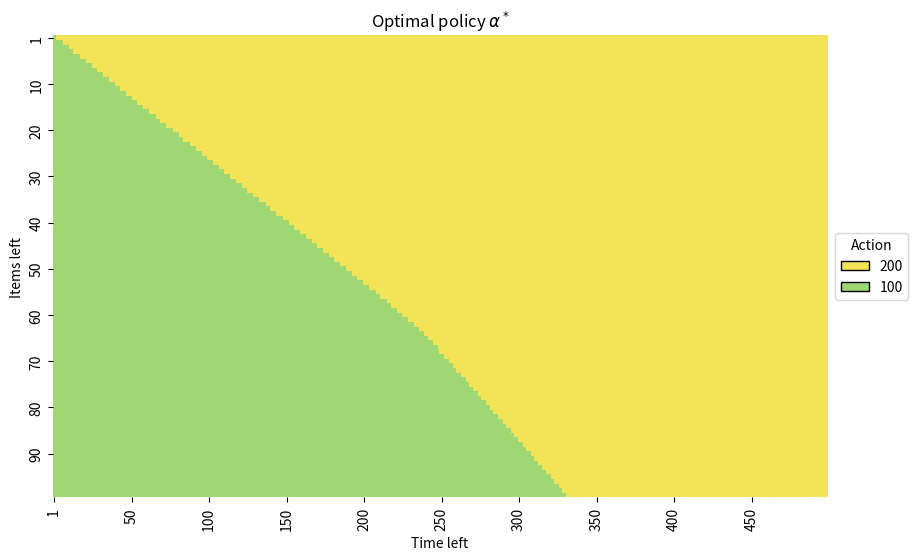
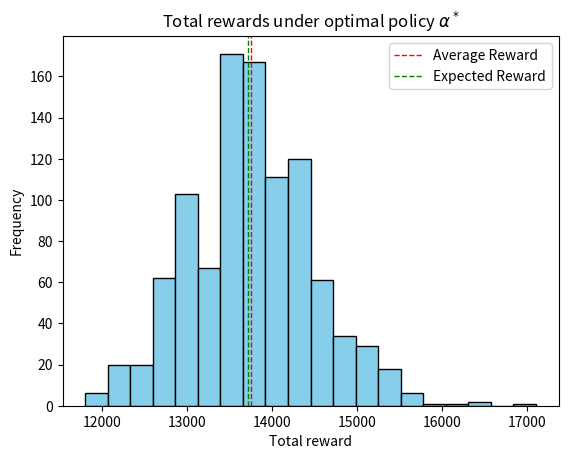
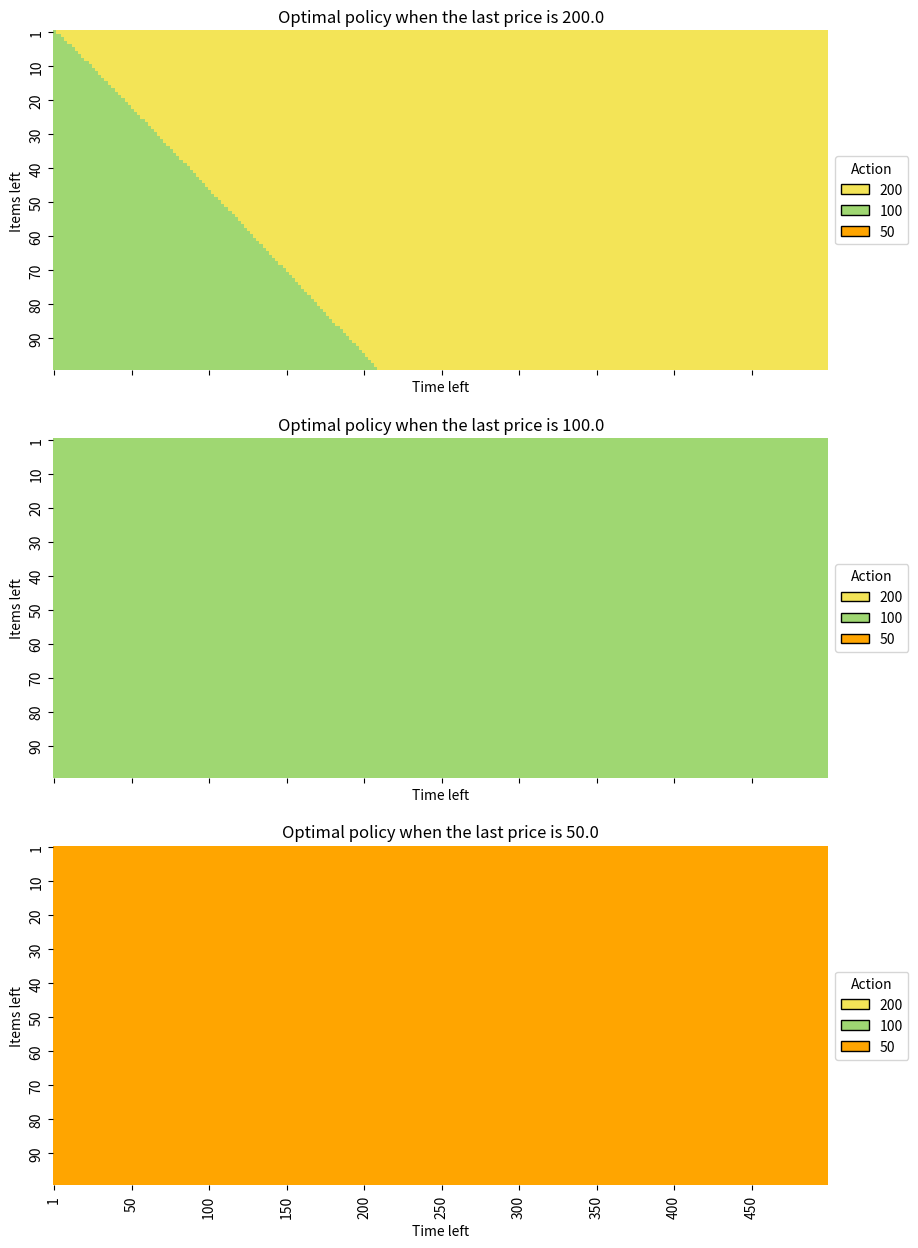

These figures' Python source, in order:
#!/usr/bin/env python3
import os

import matplotlib.patches as mpatches
import matplotlib.pyplot as plt
import numpy as np
import seaborn as sns


def first_problem(params):
    MAX_ITEMS = params["MAX_ITEMS"]
    MAX_T = params["MAX_T"]
    actions = params["actions"]
    p = params["p"]

    p_matrix = np.asarray([p, 1 - p])
    v_matrix = np.zeros(shape=(MAX_ITEMS + 1, MAX_T + 1))
    alpha_matrix = np.ones(shape=v_matrix.shape) * 99

    for t in range(1, MAX_T + 1):
        a = (p * actions) + np.asarray(
            [v_matrix[:-1, t - 1], v_matrix[1:, t - 1]]
        ).T.dot(p_matrix)
        v_matrix[1:, t] = np.max(a, axis=1)
        alpha_matrix[1:, t] = np.argmax(a, axis=1)

    return v_matrix, alpha_matrix


def second_problem(params):
    MAX_ITEMS = params["MAX_ITEMS"]
    MAX_T = params["MAX_T"]
    actions = params["actions"]
    p = params["p"]

    p_matrix = np.asarray([p, 1 - p])
    num_of_actions = len(actions)

    v_matrix = np.zeros(shape=(MAX_ITEMS + 1, num_of_actions, MAX_T + 1))
    alpha_matrix = np.empty(shape=v_matrix.shape)
    alpha_matrix[:] = np.nan

    for t in range(1, MAX_T + 1):
        last_50 = (p[2] * actions[2]) + np.asarray(
            [v_matrix[:-1, 2, t - 1], v_matrix[1:, 2, t - 1]]
        ).T.dot(
            p_matrix[:, 2]
        )  # if the last action is 50 only consider the 50 states in the next step
        v_matrix[1:, 2, t] = last_50
        last_100 = np.column_stack(
            [
                (p[1] * actions[1])
                + np.asarray([v_matrix[:-1, 1, t - 1], v_matrix[1:, 1, t - 1]]).T.dot(
                    p_matrix[:, 1]
                ),
                (p[2] * actions[2])
                + np.asarray([v_matrix[:-1, 2, t - 1], v_matrix[1:, 2, t - 1]]).T.dot(
                    p_matrix[:, 2]
                ),
            ]
        )
        v_matrix[1:, 1, t] = np.max(
            last_100, axis=1
        )  # if the last action is 100 consider both 50 and 100 states in the next step
        last_200 = np.column_stack(
            [
                (p[0] * actions[0])
                + np.asarray([v_matrix[:-1, 0, t - 1], v_matrix[1:, 0, t - 1]]).T.dot(
                    p_matrix[:, 0]
                ),
                (p[1] * actions[1])
                + np.asarray([v_matrix[:-1, 1, t - 1], v_matrix[1:, 1, t - 1]]).T.dot(
                    p_matrix[:, 1]
                ),
                (p[2] * actions[2])
                + np.asarray([v_matrix[:-1, 2, t - 1], v_matrix[1:, 2, t - 1]]).T.dot(
                    p_matrix[:, 2]
                ),
            ]
        )
        v_matrix[1:, 0, t] = np.max(
            last_200, axis=1
        )  # if the last action is 200 consider all states in the next step
        alpha_matrix[1:, 2, t] = 2
        alpha_matrix[1:, 1, t] = np.argmax(last_100, axis=1) + 1
        alpha_matrix[1:, 0, t] = np.argmax(last_200, axis=1)

    return v_matrix, alpha_matrix


def simulate_process(alpha_matrix, params):
    ran_vals = np.random.rand(1000, 500)
    actions = params["actions"]
    p = params["p"]

    def _simulate_process(ran_vals):
        items = 100
        t = 500
        reward = 0
        while items > 0 and t > 0:
            if ran_vals[t - 1] < p[int(alpha_matrix[items, t])]:
                reward += actions[int(alpha_matrix[items, t])]
                items -= 1
                t -= 1
            else:
                t -= 1
        return reward

    return np.asarray([_simulate_process(ran_val) for ran_val in ran_vals])


def plot_optimal_policy_A(alpha_matrix, fname="imgs/policyA.png"):
    fig, ax = plt.subplots(figsize=(10, 6))
    sns.heatmap(alpha_matrix[1:, 1:], cmap=["#F3E457", "#9FD772"], ax=ax, cbar=False)
    ax.set_title(r"Optimal policy $\alpha^*$")
    ax.set_yticks(np.arange(0, 100, 10) + 0.5)  # ticks position
    ax.set_yticklabels(np.concatenate([np.asarray([1]), np.arange(10, 100, 10)]))
    ax.set_xticks(np.arange(0, 500, 50) + 0.5)
    ax.set_xticklabels(np.concat([np.asarray([1]), np.arange(50, 500, 50)]))
    # set the x and y labels
    ax.set_xlabel("Time left ")
    ax.set_ylabel("Items left")
    # create a legend on the right side of the plot
    legend_elements = [
        mpatches.Patch(facecolor="#F3E457", edgecolor="black", label="200"),
        mpatches.Patch(facecolor="#9FD772", edgecolor="black", label="100"),
    ]
    ax.legend(
        handles=legend_elements,
        title="Action",
        loc="center left",
        bbox_to_anchor=(1, 0.5),
    )

    dirname = os.path.dirname(os.path.abspath(fname))
    if not os.path.exists(dirname):
        os.makedirs(dirname)
    fig.savefig("imgs/policyA.png")


def plot_rewards_hist(v_matrix, rewards, fname="imgs/rewards.png"):
    avg_reward = np.mean(rewards)
    print(f"Simulations average reward: {avg_reward}")
    fig, ax = plt.subplots()
    ax.hist(rewards, bins=20, color="skyblue", edgecolor="black")
    ax.set_title(r"Total rewards under optimal policy $\alpha^*$")
    ax.axvline(avg_reward, color="red", linestyle="dashed", linewidth=1)
    ax.axvline(v_matrix[100, 500], color="green", linestyle="dashed", linewidth=1)
    ax.set_xlabel("Total reward")
    ax.set_ylabel("Frequency")
    ax.legend(["Average Reward", "Expected Reward"])

    dirname = os.path.dirname(os.path.abspath(fname))
    if not os.path.exists(dirname):
        os.makedirs(dirname)
    fig.savefig(fname)


def plot_optimal_policy_B(alpha_matrix, actions, fname="imgs/policyB.png"):
    legend_elements = [
        mpatches.Patch(facecolor="#F3E457", edgecolor="black", label="200"),
        mpatches.Patch(facecolor="#9FD772", edgecolor="black", label="100"),
        mpatches.Patch(facecolor="#FFA500", edgecolor="black", label="50"),
    ]
    fig, ax = plt.subplots(3, 1, figsize=(10, 15), sharex=True)
    for i in range(3):
        if i == 2:
            sns.heatmap(alpha_matrix[1:, i, 1:], cmap=["#FFA500"], ax=ax[i], cbar=False)
        if i == 1:
            sns.heatmap(
                alpha_matrix[1:, i, 1:],
                cmap=["#9FD772", "#FFA500"],
                ax=ax[i],
                cbar=False,
            )
        if i == 0:
            sns.heatmap(
                alpha_matrix[1:, i, 1:],
                cmap=["#F3E457", "#9FD772"],
                ax=ax[i],
                cbar=False,
            )
        ax[i].set_yticks(np.arange(0, 100, 10) + 0.5)
        ax[i].set_yticklabels(np.concatenate([np.asarray([1]), np.arange(10, 100, 10)]))
        ax[i].set_xticks(np.arange(0, 500, 50) + 0.5)
        ax[i].set_xticklabels(np.concatenate([np.asarray([1]), np.arange(50, 500, 50)]))
        ax[i].set_xlabel("Time left")
        ax[i].set_ylabel("Items left")
        ax[i].legend(
            handles=legend_elements,
            title="Action",
            loc="center left",
            bbox_to_anchor=(1, 0.5),
        )
        ax[i].set_title(f"Optimal policy when the last price is {actions[i]}")

    dirname = os.path.dirname(os.path.abspath(fname))
    if not os.path.exists(dirname):
        os.makedirs(dirname)
    fig.savefig(fname)


if __name__ == "__main__":
    np.random.seed(0)

    params = {
        "MAX_ITEMS": 100,
        "MAX_T": 500,
        "actions": np.asarray([200.0, 100.0, 50.0]),
        "p": np.asarray([0.1, 0.5, 0.8]),
    }

    v_matrix, alpha_matrix = first_problem(params)
    print(f"First problem total expected reward: {np.round(v_matrix[100, 500], 3)}")
    plot_optimal_policy_A(alpha_matrix)
    rewards = simulate_process(alpha_matrix, params)
    plot_rewards_hist(v_matrix, rewards)
    v_matrix, alpha_matrix = second_problem(params)
    print(f"Second problem total expected reward: {np.round(v_matrix[100,:, 500], 3)}")
    plot_optimal_policy_B(alpha_matrix, params["actions"], fname="imgs/policyBC.png")
